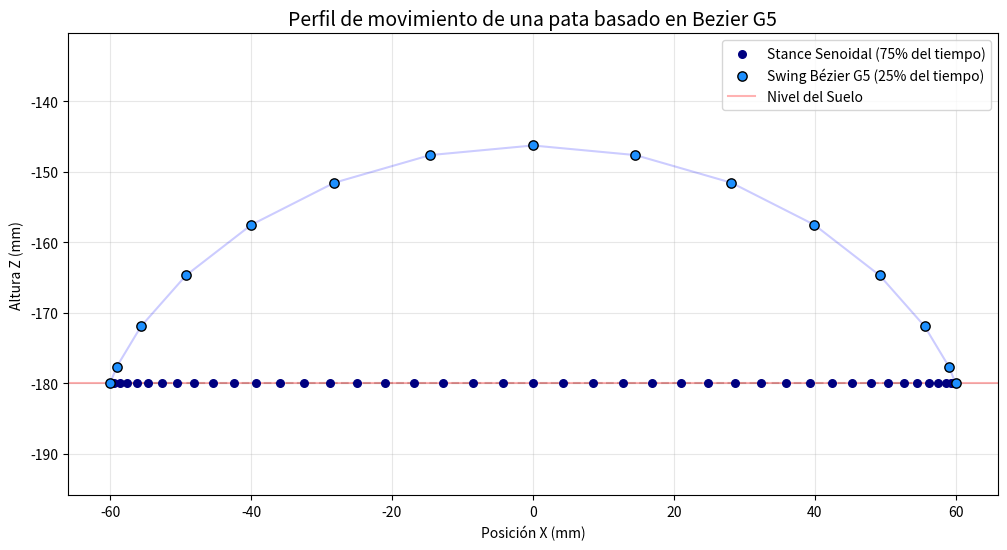

Reproduce this figure in Python.
import numpy as np
import matplotlib.pyplot as plt

def get_full_cycle_final(steps=40):
    # Parámetros base
    z_ground, y_offset, step_height, step_length = -180.0, 130.0, 45.0, 60.0

    # Proporción 3/4 Stance (75%) y 1/4 Swing (25%)
    steps_stance = int(steps * 0.75)
    steps_swing = steps - steps_stance

    # --- 1. STANCE SENOIDAL (Apoyo) ---
    t_s = np.linspace(0, np.pi, steps_stance)
    # Movimiento en X suavizado (Coseno) para evitar tirones
    x_s = step_length - (2 * step_length * (1 - np.cos(t_s)) / 2)
    apoyo = np.column_stack((x_s, np.full_like(x_s, z_ground)))

    # --- 2. SWING BÉZIER G5 (Vuelo) ---
    # Puntos de control para verticalidad y suavidad total (Vz=0, Az=0)
    p = [
        np.array([-step_length, z_ground]),          # P0 (Inicio)
        np.array([-step_length, z_ground]),          # P1 (Suavidad)
        np.array([-45.0, z_ground + step_height*1.2]), # P2 (Verticalidad)
        np.array([ 45.0, z_ground + step_height*1.2]), # P3 (Verticalidad)
        np.array([ step_length, z_ground]),          # P4 (Suavidad)
        np.array([ step_length, z_ground])           # P5 (Fin)
    ]

    t_v = np.linspace(0, 1, steps_swing)
    vuelo = np.array([(1-ti)**5*p[0] + 5*(1-ti)**4*ti*p[1] + 10*(1-ti)**3*ti**2*p[2] +
                      10*(1-ti)**2*ti**3*p[3] + 5*(1-ti)*ti**4*p[4] + ti**5*p[5] for ti in t_v])

    return apoyo, vuelo

# Generar y Graficar
apoyo, vuelo = get_full_cycle_final(60) # Usamos 60 para que se vea bien la densidad

plt.figure(figsize=(12, 6))

# Dibujar Apoyo (Stance)
plt.scatter(apoyo[:,0], apoyo[:,1], c='navy', s=30, label='Stance Senoidal (75% del tiempo)', zorder=3)
# Dibujar Vuelo (Swing)
plt.scatter(vuelo[:,0], vuelo[:,1], c='dodgerblue', s=45, label='Swing Bézier G5 (25% del tiempo)', edgecolors='black', zorder=4)

# Líneas de trayectoria
plt.plot(np.vstack((apoyo, vuelo[0]))[:,0], np.vstack((apoyo, vuelo[0]))[:,1], 'k--', alpha=0.2)
plt.plot(vuelo[:,0], vuelo[:,1], 'b-', alpha=0.2)

plt.axhline(y=-180, color='red', linestyle='-', alpha=0.3, label='Nivel del Suelo')
plt.title("Perfil de movimiento de una pata basado en Bezier G5", fontsize=14)
plt.xlabel("Posición X (mm)")
plt.ylabel("Altura Z (mm)")
plt.legend()
plt.grid(True, alpha=0.3)
plt.axis('equal')

plt.show()
